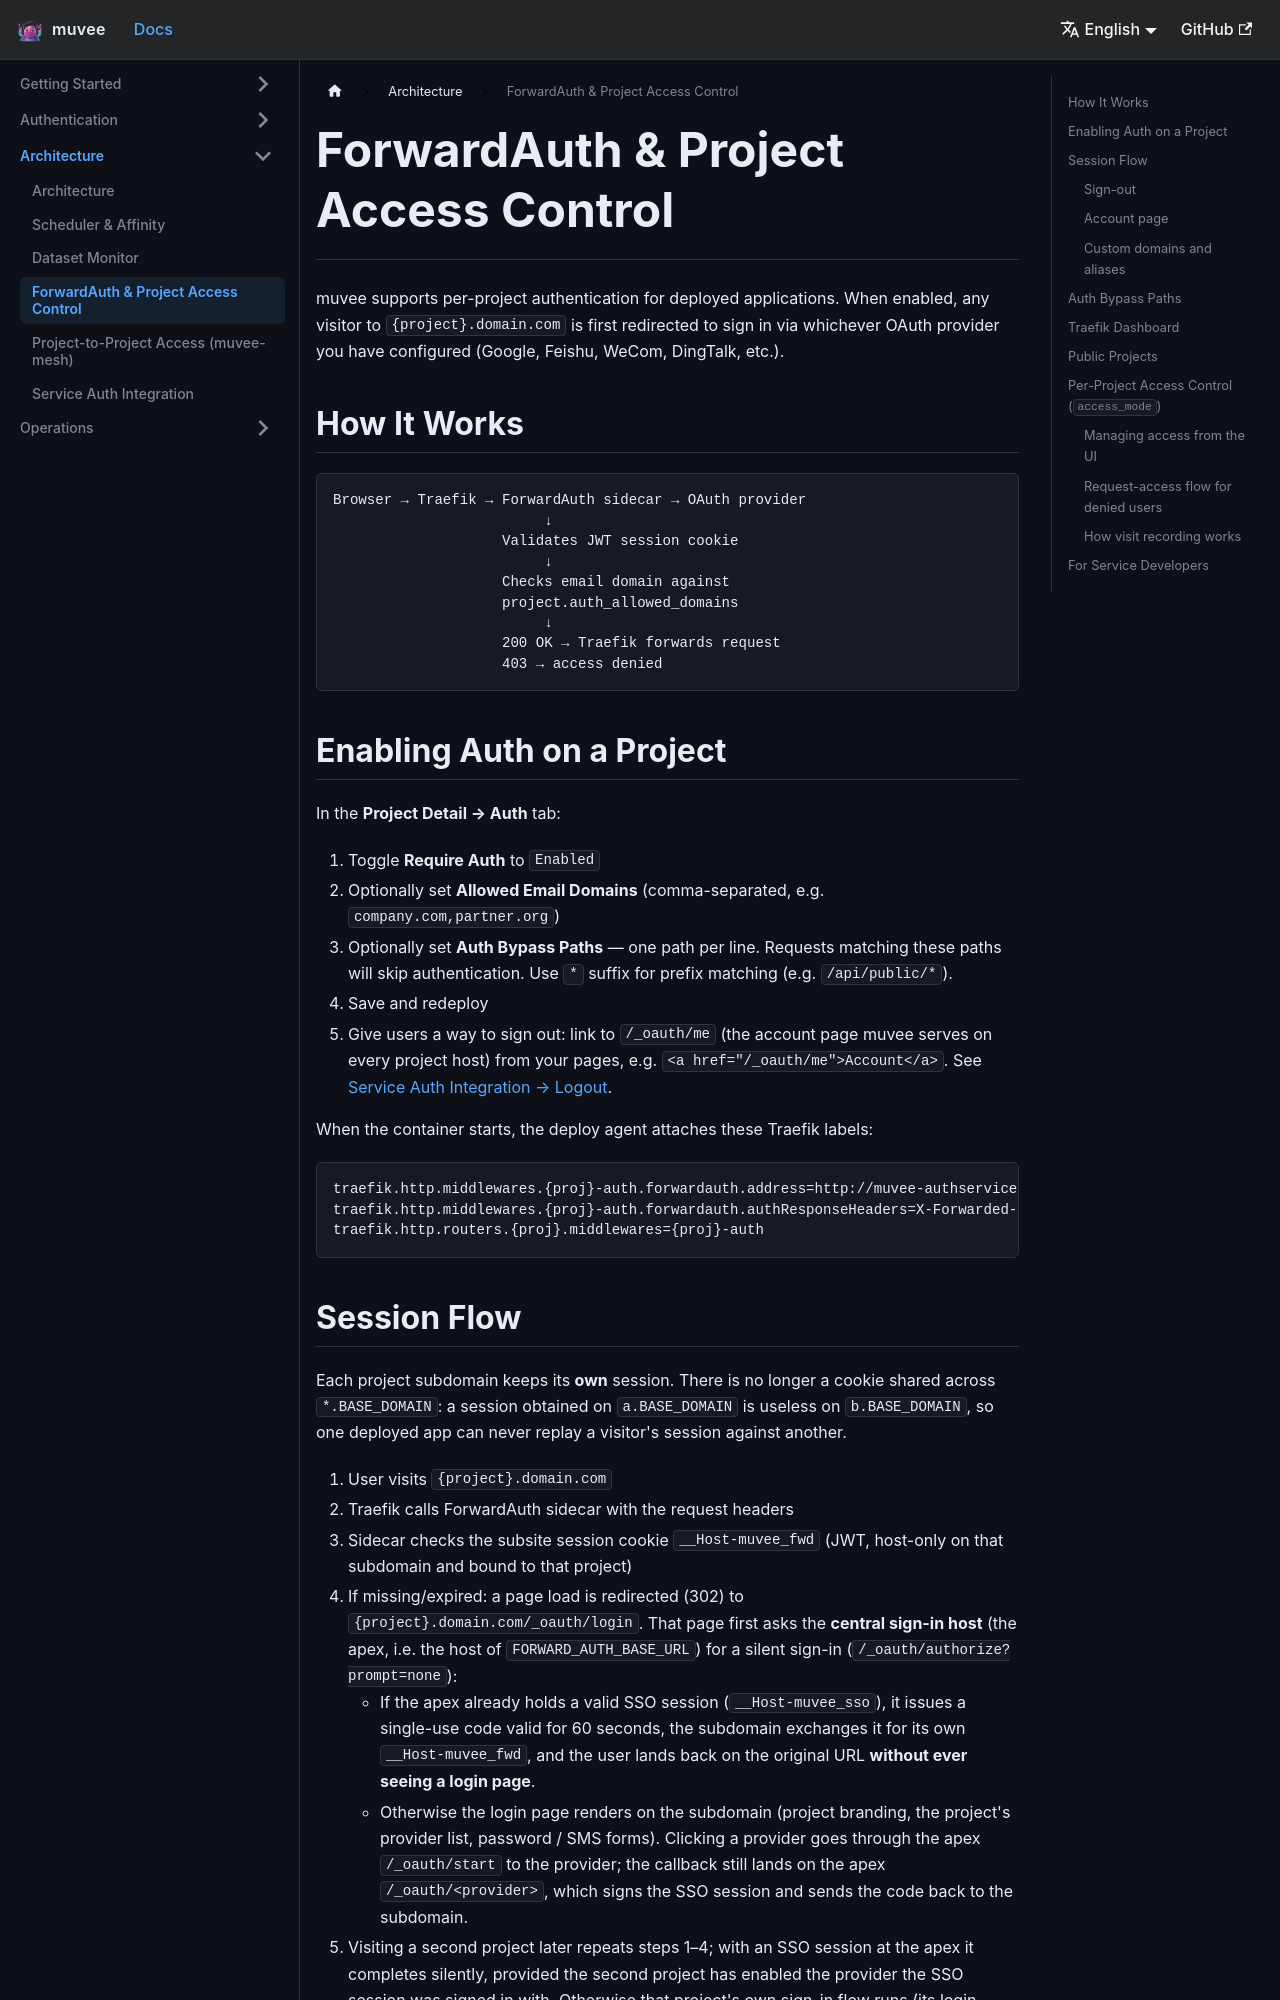

repository: hoveychen/muvee · page: docs/forward-auth/index.html · generator: docusaurus

---
id: forward-auth
title: ForwardAuth & Project Access Control
sidebar_position: 7
---

# ForwardAuth & Project Access Control

muvee supports per-project authentication for deployed applications. When enabled, any visitor to `{project}.domain.com` is first redirected to sign in via whichever OAuth provider you have configured (Google, Feishu, WeCom, DingTalk, etc.).

## How It Works

```
Browser → Traefik → ForwardAuth sidecar → OAuth provider
                         ↓
                    Validates JWT session cookie
                         ↓
                    Checks email domain against
                    project.auth_allowed_domains
                         ↓
                    200 OK → Traefik forwards request
                    403 → access denied
```

## Enabling Auth on a Project

In the **Project Detail → Auth** tab:

1. Toggle **Require Auth** to `Enabled`
2. Optionally set **Allowed Email Domains** (comma-separated, e.g. `company.com,partner.org`)
3. Optionally set **Auth Bypass Paths** — one path per line. Requests matching these paths will skip authentication. Use `*` suffix for prefix matching (e.g. `/api/public/*`).
4. Save and redeploy
5. Give users a way to sign out: link to `/_oauth/me` (the account page muvee serves on every project host) from your pages, e.g. `<a href="/_oauth/me">Account</a>`. See [Service Auth Integration → Logout](./service-auth-integration.md#logout).

When the container starts, the deploy agent attaches these Traefik labels:

```
traefik.http.middlewares.{proj}-auth.forwardauth.address=http://muvee-authservice:4181/verify?project={id}&domains=company.com
traefik.http.middlewares.{proj}-auth.forwardauth.authResponseHeaders=X-Forwarded-User,X-Forwarded-User-Name,X-Forwarded-User-Avatar,X-Forwarded-User-Provider
traefik.http.routers.{proj}.middlewares={proj}-auth
```
